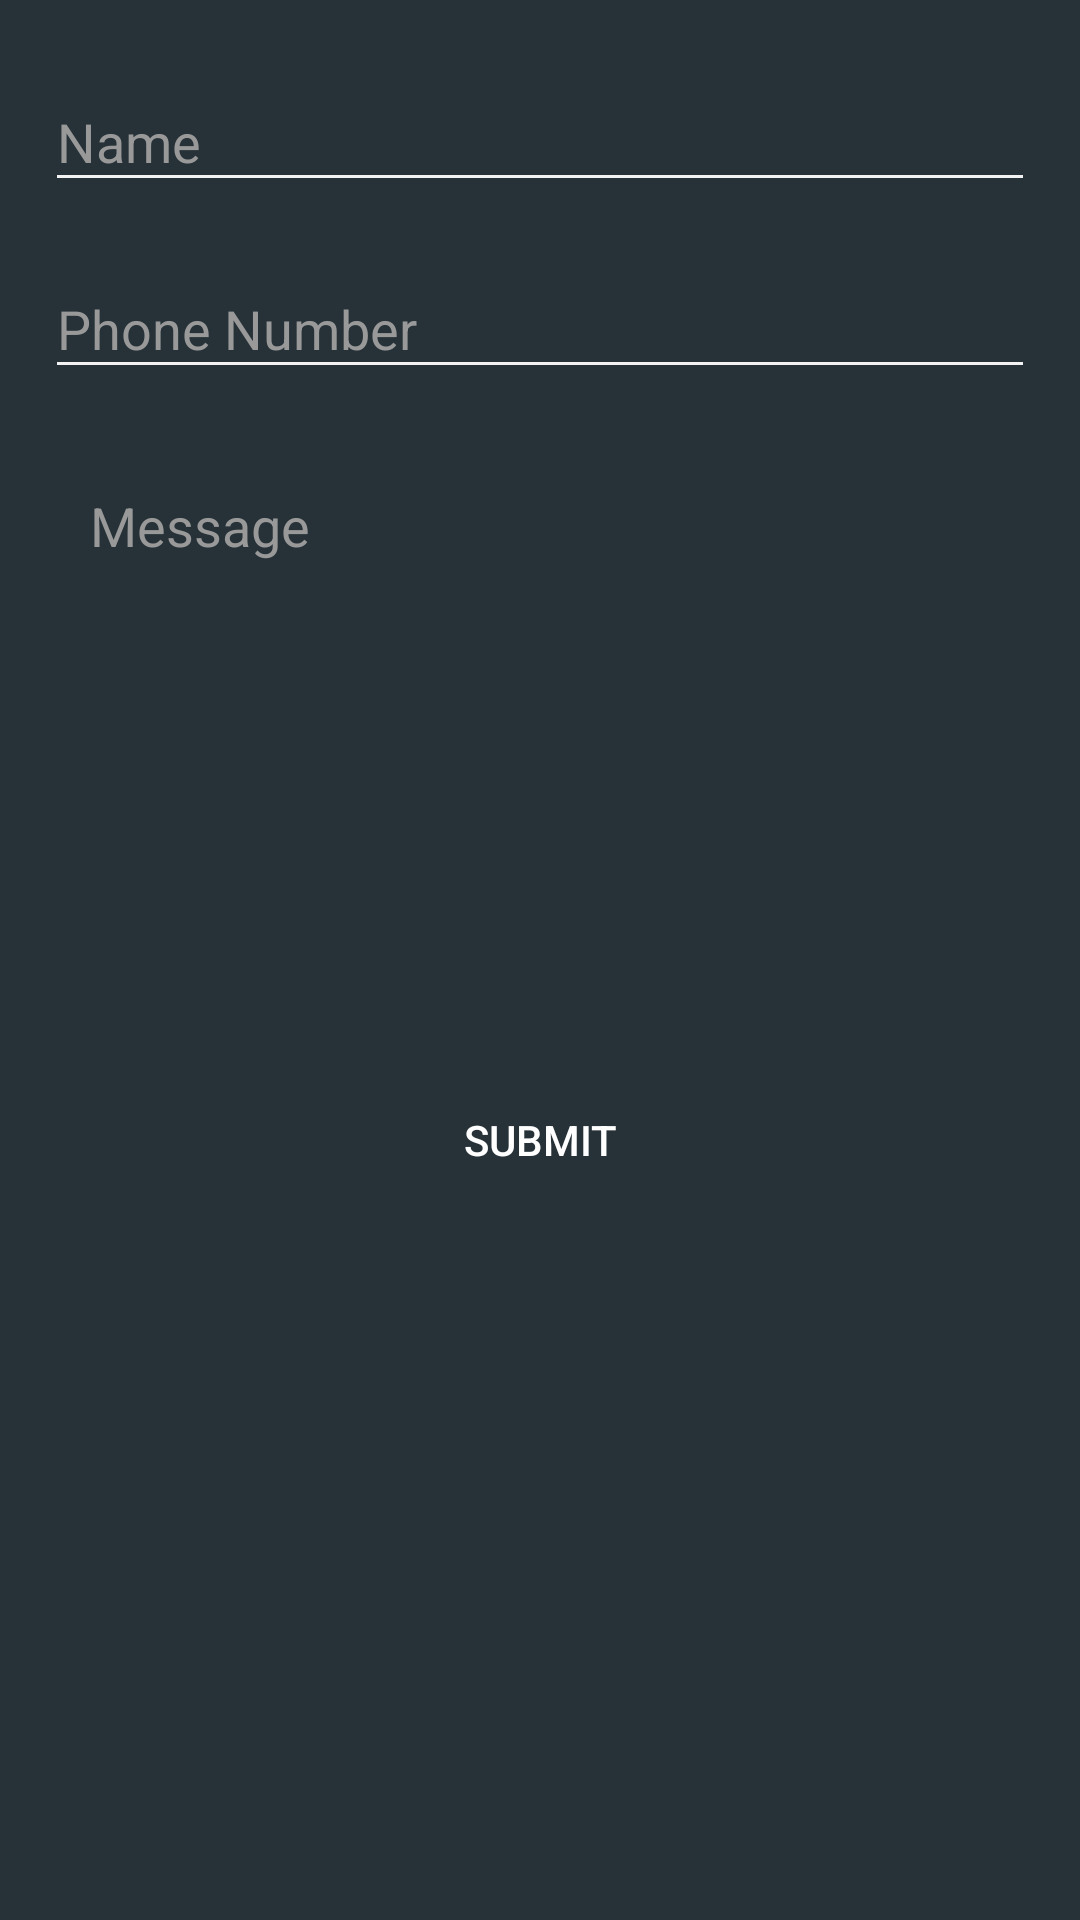

Reconstruct the res/layout file that produces this screen, plus the resources it refers to.
<!-- AndroidManifest.xml: application theme AppTheme -->
<!-- res/layout/activity_feedback.xml -->
<?xml version="1.0" encoding="utf-8"?>
<LinearLayout xmlns:android="http://schemas.android.com/apk/res/android"
    xmlns:app="http://schemas.android.com/apk/res-auto"
    android:layout_width="match_parent"
    android:layout_height="match_parent"
    android:background="@color/grey_90"
    android:orientation="vertical">


    <androidx.core.widget.NestedScrollView

        android:layout_width="match_parent"
        android:layout_height="match_parent"
        android:clipToPadding="false"
        android:padding="@dimen/spacing_large"
        android:scrollbars="none"
        android:scrollingCache="true"
        app:layout_behavior="@string/appbar_scrolling_view_behavior">

        <LinearLayout
            android:layout_width="match_parent"
            android:layout_height="wrap_content"
            android:orientation="vertical">

            <com.google.android.material.textfield.TextInputLayout
                android:layout_width="match_parent"
                android:layout_height="wrap_content"
                android:textColorHint="@color/grey_40">

                <androidx.appcompat.widget.AppCompatEditText
                    android:id="@+id/name"
                    android:layout_width="match_parent"
                    android:layout_height="wrap_content"
                    android:hint="Name"
                    android:textColor="@android:color/white"
                    android:theme="@style/EditText.Yellow" />

            </com.google.android.material.textfield.TextInputLayout>

            <View
                android:layout_width="match_parent"
                android:layout_height="@dimen/spacing_middle" />

            <com.google.android.material.textfield.TextInputLayout
                android:layout_width="match_parent"
                android:layout_height="wrap_content"
                android:textColorHint="@color/grey_40">

                <androidx.appcompat.widget.AppCompatEditText
                    android:id="@+id/phonenumner"
                    android:layout_width="match_parent"
                    android:layout_height="wrap_content"
                    android:hint="Phone Number"
                    android:inputType="phone"
                    android:textColor="@android:color/white"
                    android:theme="@style/EditText.Yellow" />

            </com.google.android.material.textfield.TextInputLayout>

            <View
                android:layout_width="match_parent"
                android:layout_height="@dimen/spacing_middle" />

            <com.google.android.material.textfield.TextInputLayout
                android:layout_width="match_parent"
                android:layout_height="wrap_content"
                android:background="@drawable/txt_area_dark_yellow"
                android:padding="@dimen/spacing_large"
                android:textColorHint="@color/grey_40">

                <androidx.appcompat.widget.AppCompatEditText
                    android:id="@+id/message"
                    android:layout_width="match_parent"
                    android:layout_height="wrap_content"
                    android:background="@android:color/transparent"
                    android:gravity="top"
                    android:hint="Message"
                    android:inputType="textMultiLine"
                    android:maxLines="12"
                    android:minLines="7"
                    android:textColor="@android:color/white"
                    android:theme="@style/EditText.Yellow" />

            </com.google.android.material.textfield.TextInputLayout>

            <View
                android:layout_width="match_parent"
                android:layout_height="@dimen/spacing_middle" />


            <androidx.appcompat.widget.AppCompatButton
                android:id="@+id/bt_submit"
                android:layout_width="wrap_content"
                android:layout_height="wrap_content"
                android:layout_gravity="center"
                android:layout_marginTop="15dp"
                style="@style/Widget.AppCompat.Button.Borderless"
                android:background="@drawable/btn_rounded_green"
                android:paddingLeft="@dimen/spacing_mlarge"
                android:paddingRight="@dimen/spacing_mlarge"
                android:text="Submit"
                android:textColor="@android:color/white" />

        </LinearLayout>

    </androidx.core.widget.NestedScrollView>

</LinearLayout>
<!-- resources referenced by this layout -->
<resources>
  <color name="grey_40">#999999</color>
  <color name="grey_90">#263238</color>
  <dimen name="spacing_large">15dp</dimen>
  <dimen name="spacing_middle">10dp</dimen>
  <dimen name="spacing_mlarge">20dp</dimen>
  <style name="EditText.Yellow" parent="@style/AppTheme">
          <item name="colorControlNormal">@color/grey_5</item>
          <item name="colorControlActivated">@color/amber_500</item>
          <item name="colorControlHighlight">@color/amber_500</item>
      </style>
  <style name="AppTheme" parent="Theme.AppCompat.Light.DarkActionBar">
          
          <item name="colorPrimary">@color/colorPrimary</item>
          <item name="colorPrimaryDark">@color/colorPrimaryDark</item>
          <item name="colorAccent">@color/colorAccent</item>
      </style>
  <color name="grey_5">#f2f2f2</color>
  <color name="amber_500">#FFC107</color>
  <color name="colorPrimary">#1D1C1C</color>
  <color name="colorPrimaryDark">#1D1C1C</color>
  <color name="colorAccent">#FFFFFF</color>
</resources>
